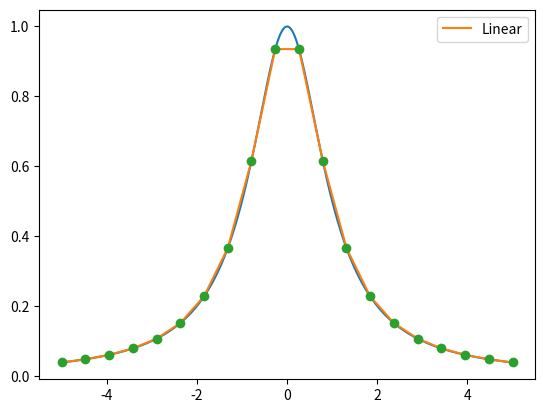
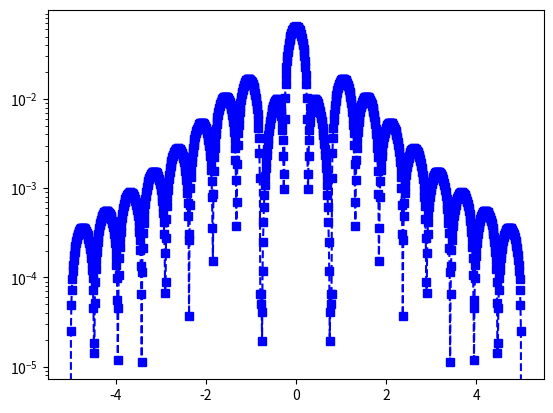

The script that saved these images, in order:
import matplotlib.pyplot as plt
import numpy as np
import math
from numpy.linalg import inv 
from numpy.linalg import norm



def driver():
    
    f = lambda x: 1./(1.+x**2)

    N = 20
    ''' interval'''
    a = -5
    b = 5
   
    ''' create equispaced interpolation nodes'''
    N -= 1
    xint = np.linspace(a,b,N+1)
    
    ''' create interpolation data'''
    yint = np.zeros(N+1)
    for jj in range(N+1):
        yint[jj] = f(xint[jj])
    
    ''' create points for evaluating the Lagrange interpolating polynomial'''
    Neval = 1000
    xeval = np.linspace(a,b,Neval+1)
    yevalL = np.zeros(Neval+1)
    for kk in range(Neval+1):
      yevalL[kk] = eval_lin_spline(xeval[kk],xint,yint,N+1)

    ''' create vector with exact values'''
    fex = np.zeros(Neval+1)
    for kk in range(Neval+1):
        fex[kk] = f(xeval[kk])
    
    
    plt.figure()
    plt.plot(xeval,fex)
    plt.plot(xeval,yevalL,label='Linear') 
    plt.legend()
    plt.plot(xint, yint, 'o');
    plt.show()
         
    errL = abs(yevalL-fex)
    plt.figure()
    plt.semilogy(xeval,errL,'bs--',label='Linear')
    plt.show()  
    nerr = norm(fex-yevalL)
    print('nerr = ', nerr)  
     
     
              

    
    
def  eval_lin_spline(xeval, xint,yint,N):
    for jint in range(N):
        if(xint [jint] <= xeval and xeval <= xint[jint+1]):
            x0 = xint[jint]
            x1 = xint[jint+1]
            y0 = yint[jint]
            y1 = yint[jint+1]
            # print(x1)
            break
        
    return linearInterpolation(xeval, x0, x1, y0, y1)
        
def linearInterpolation(x, x0, x1, y0, y1):
    return ((y1-y0)/(x1-x0)) * (x - x0) + y0

driver()